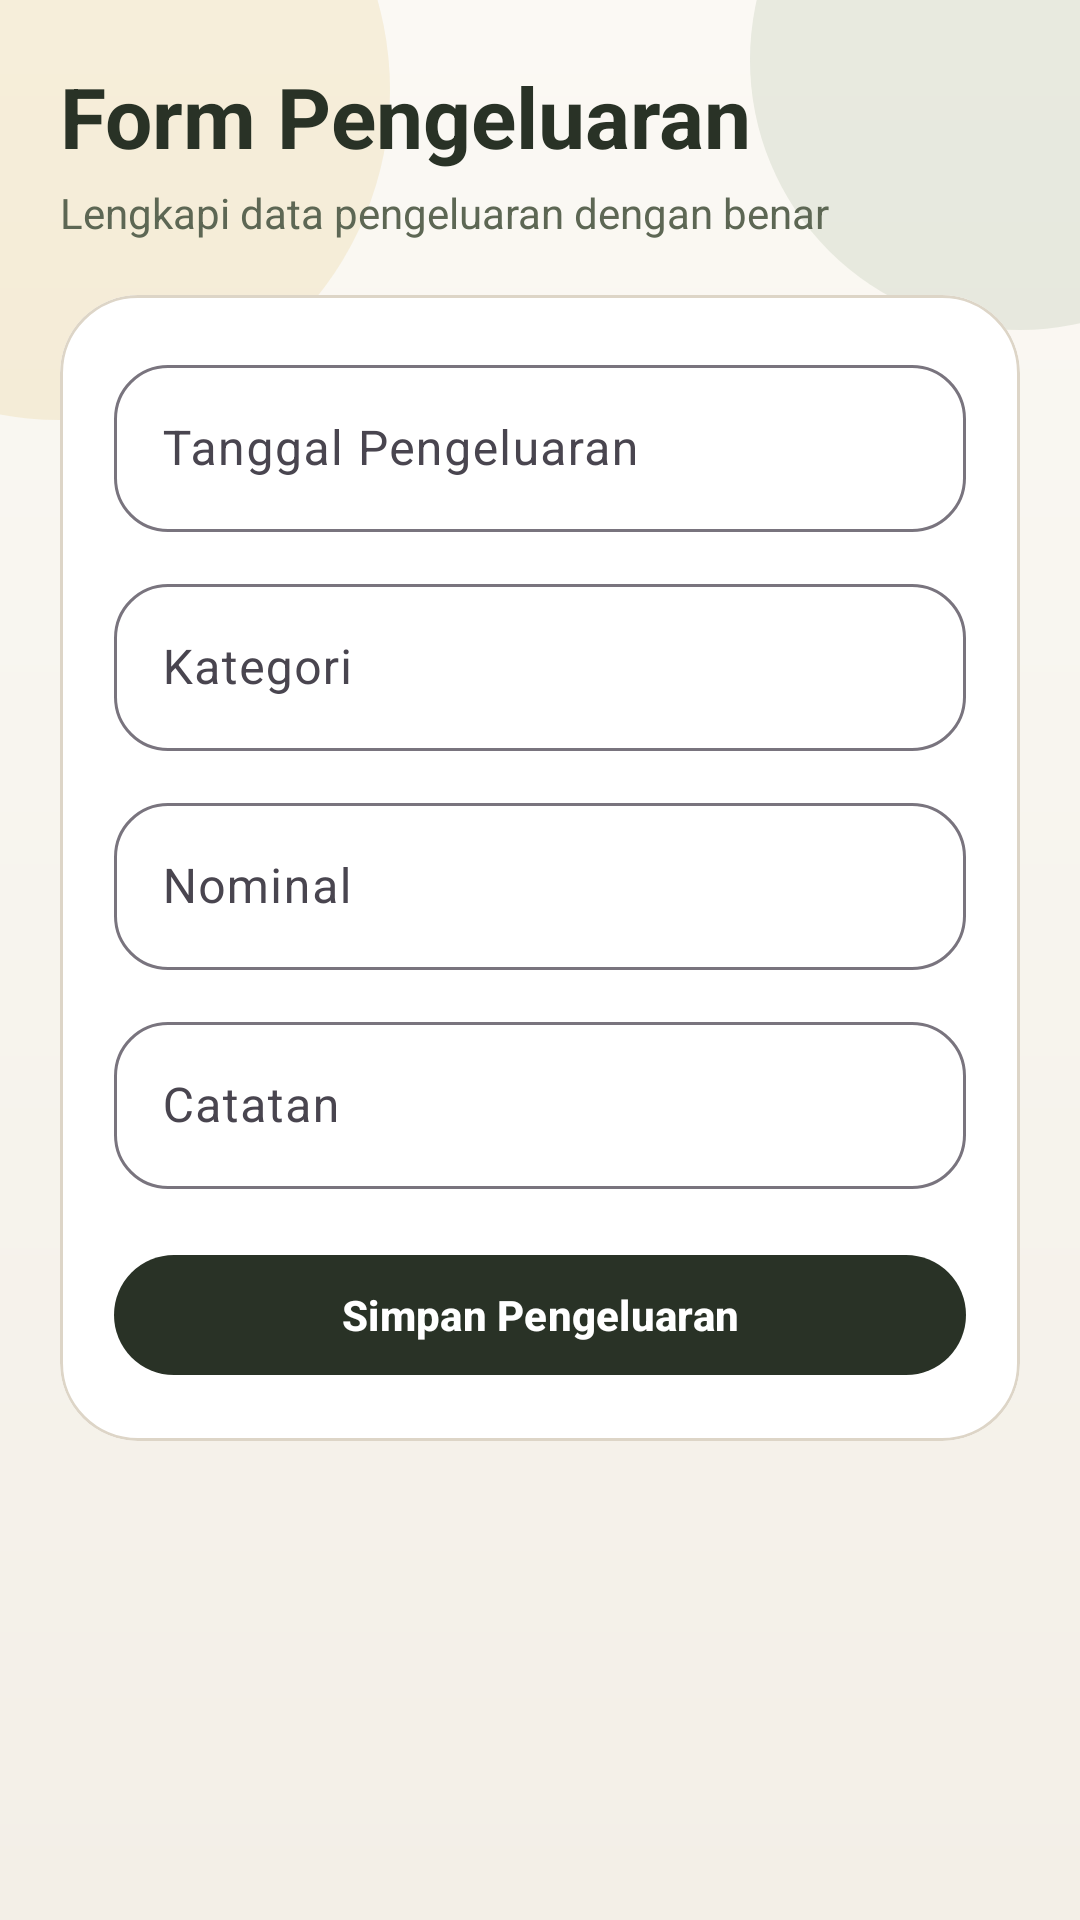

Produce the Android XML layout that renders to this screen, including the resource entries it uses.
<!-- AndroidManifest.xml: application theme Theme.SiTahu -->
<!-- res/layout/fragment_form_pengeluaran.xml -->
<?xml version="1.0" encoding="utf-8"?>
<ScrollView xmlns:android="http://schemas.android.com/apk/res/android"
    xmlns:app="http://schemas.android.com/apk/res-auto"
    android:layout_width="match_parent"
    android:layout_height="match_parent"
    android:background="@drawable/bg_app_screen"
    android:fillViewport="true">

    <LinearLayout
        android:layout_width="match_parent"
        android:layout_height="wrap_content"
        android:orientation="vertical"
        android:padding="20dp">

        <TextView
            android:layout_width="wrap_content"
            android:layout_height="wrap_content"
            android:text="Form Pengeluaran"
            android:textColor="@color/text_primary"
            android:textSize="28sp"
            android:textStyle="bold" />

        <TextView
            android:layout_width="wrap_content"
            android:layout_height="wrap_content"
            android:layout_marginTop="4dp"
            android:text="Lengkapi data pengeluaran dengan benar"
            android:textColor="@color/text_secondary"
            android:textSize="14sp" />

        <com.google.android.material.card.MaterialCardView
            android:layout_width="match_parent"
            android:layout_height="wrap_content"
            android:layout_marginTop="18dp"
            app:cardBackgroundColor="@color/card_surface"
            app:cardCornerRadius="26dp"
            app:strokeColor="@color/line_soft"
            app:strokeWidth="1dp">

            <LinearLayout
                android:layout_width="match_parent"
                android:layout_height="wrap_content"
                android:orientation="vertical"
                android:padding="18dp">

                <com.google.android.material.textfield.TextInputLayout
                    style="@style/Widget.Material3.TextInputLayout.OutlinedBox"
                    android:layout_width="match_parent"
                    android:layout_height="wrap_content"
                    android:hint="Tanggal Pengeluaran"
                    app:boxCornerRadiusBottomEnd="18dp"
                    app:boxCornerRadiusBottomStart="18dp"
                    app:boxCornerRadiusTopEnd="18dp"
                    app:boxCornerRadiusTopStart="18dp">

                    <com.google.android.material.textfield.TextInputEditText
                        android:id="@+id/etTanggalPengeluaran"
                        android:layout_width="match_parent"
                        android:layout_height="wrap_content" />
                </com.google.android.material.textfield.TextInputLayout>

                <com.google.android.material.textfield.TextInputLayout
                    style="@style/Widget.Material3.TextInputLayout.OutlinedBox"
                    android:layout_width="match_parent"
                    android:layout_height="wrap_content"
                    android:layout_marginTop="12dp"
                    android:hint="Kategori"
                    app:boxCornerRadiusBottomEnd="18dp"
                    app:boxCornerRadiusBottomStart="18dp"
                    app:boxCornerRadiusTopEnd="18dp"
                    app:boxCornerRadiusTopStart="18dp">

                    <com.google.android.material.textfield.TextInputEditText
                        android:id="@+id/etKategoriPengeluaran"
                        android:layout_width="match_parent"
                        android:layout_height="wrap_content" />
                </com.google.android.material.textfield.TextInputLayout>

                <com.google.android.material.textfield.TextInputLayout
                    style="@style/Widget.Material3.TextInputLayout.OutlinedBox"
                    android:layout_width="match_parent"
                    android:layout_height="wrap_content"
                    android:layout_marginTop="12dp"
                    android:hint="Nominal"
                    app:boxCornerRadiusBottomEnd="18dp"
                    app:boxCornerRadiusBottomStart="18dp"
                    app:boxCornerRadiusTopEnd="18dp"
                    app:boxCornerRadiusTopStart="18dp">

                    <com.google.android.material.textfield.TextInputEditText
                        android:id="@+id/etNominalPengeluaran"
                        android:layout_width="match_parent"
                        android:layout_height="wrap_content"
                        android:inputType="number" />
                </com.google.android.material.textfield.TextInputLayout>

                <com.google.android.material.textfield.TextInputLayout
                    style="@style/Widget.Material3.TextInputLayout.OutlinedBox"
                    android:layout_width="match_parent"
                    android:layout_height="wrap_content"
                    android:layout_marginTop="12dp"
                    android:hint="Catatan"
                    app:boxCornerRadiusBottomEnd="18dp"
                    app:boxCornerRadiusBottomStart="18dp"
                    app:boxCornerRadiusTopEnd="18dp"
                    app:boxCornerRadiusTopStart="18dp">

                    <com.google.android.material.textfield.TextInputEditText
                        android:id="@+id/etCatatanPengeluaran"
                        android:layout_width="match_parent"
                        android:layout_height="wrap_content" />
                </com.google.android.material.textfield.TextInputLayout>

                <com.google.android.material.button.MaterialButton
                    android:id="@+id/btnSimpanPengeluaran"
                    android:layout_width="match_parent"
                    android:layout_height="wrap_content"
                    android:layout_marginTop="18dp"
                    android:text="Simpan Pengeluaran"
                    android:textAllCaps="false"
                    android:textStyle="bold"
                    app:backgroundTint="@color/text_primary"
                    app:cornerRadius="20dp" />
            </LinearLayout>
        </com.google.android.material.card.MaterialCardView>
    </LinearLayout>
</ScrollView>
<!-- resources referenced by this layout -->
<resources>
  <color name="card_surface">#FFFFFFFF</color>
  <color name="line_soft">#DDD5C7</color>
  <color name="text_primary">#293226</color>
  <color name="text_secondary">#5D6754</color>
  <!-- drawable bg_app_screen (drawable) -->
  <?xml version="1.0" encoding="utf-8"?>
  <layer-list xmlns:android="http://schemas.android.com/apk/res/android">
      <item>
          <shape android:shape="rectangle">
              <gradient
                  android:angle="270"
                  android:endColor="#F3EFE7"
                  android:startColor="#FBF9F4" />
          </shape>
      </item>
      <item android:gravity="top|start" android:width="220dp" android:height="220dp" android:left="-90dp" android:top="-80dp">
          <shape android:shape="oval">
              <solid android:color="#2AD8B856" />
          </shape>
      </item>
      <item android:gravity="top|end" android:width="180dp" android:height="180dp" android:right="-70dp" android:top="-70dp">
          <shape android:shape="oval">
              <solid android:color="#1F5F7D49" />
          </shape>
      </item>
  </layer-list>
  <style name="Theme.SiTahu" parent="Base.Theme.SiTahu" />
  <style name="Base.Theme.SiTahu" parent="Theme.Material3.Light.NoActionBar">
          <item name="colorPrimary">@color/green_primary</item>
          <item name="colorOnPrimary">@color/white</item>
          <item name="colorSecondary">@color/gold_primary</item>
          <item name="colorSurface">@color/bg_shell</item>
          <item name="android:statusBarColor">@color/bg_base</item>
          <item name="android:navigationBarColor">@color/bg_shell</item>
          <item name="android:windowBackground">@color/bg_base</item>
          <item name="android:textColorPrimary">@color/text_primary</item>
          <item name="android:textColorSecondary">@color/text_secondary</item>
          <item name="android:forceDarkAllowed" tools:targetApi="q">false</item>
      </style>
  <color name="green_primary">#5F7D49</color>
  <color name="white">#FFFFFFFF</color>
  <color name="gold_primary">#D8B856</color>
  <color name="bg_shell">#FCFBF7</color>
  <color name="bg_base">#F7F4ED</color>
</resources>
